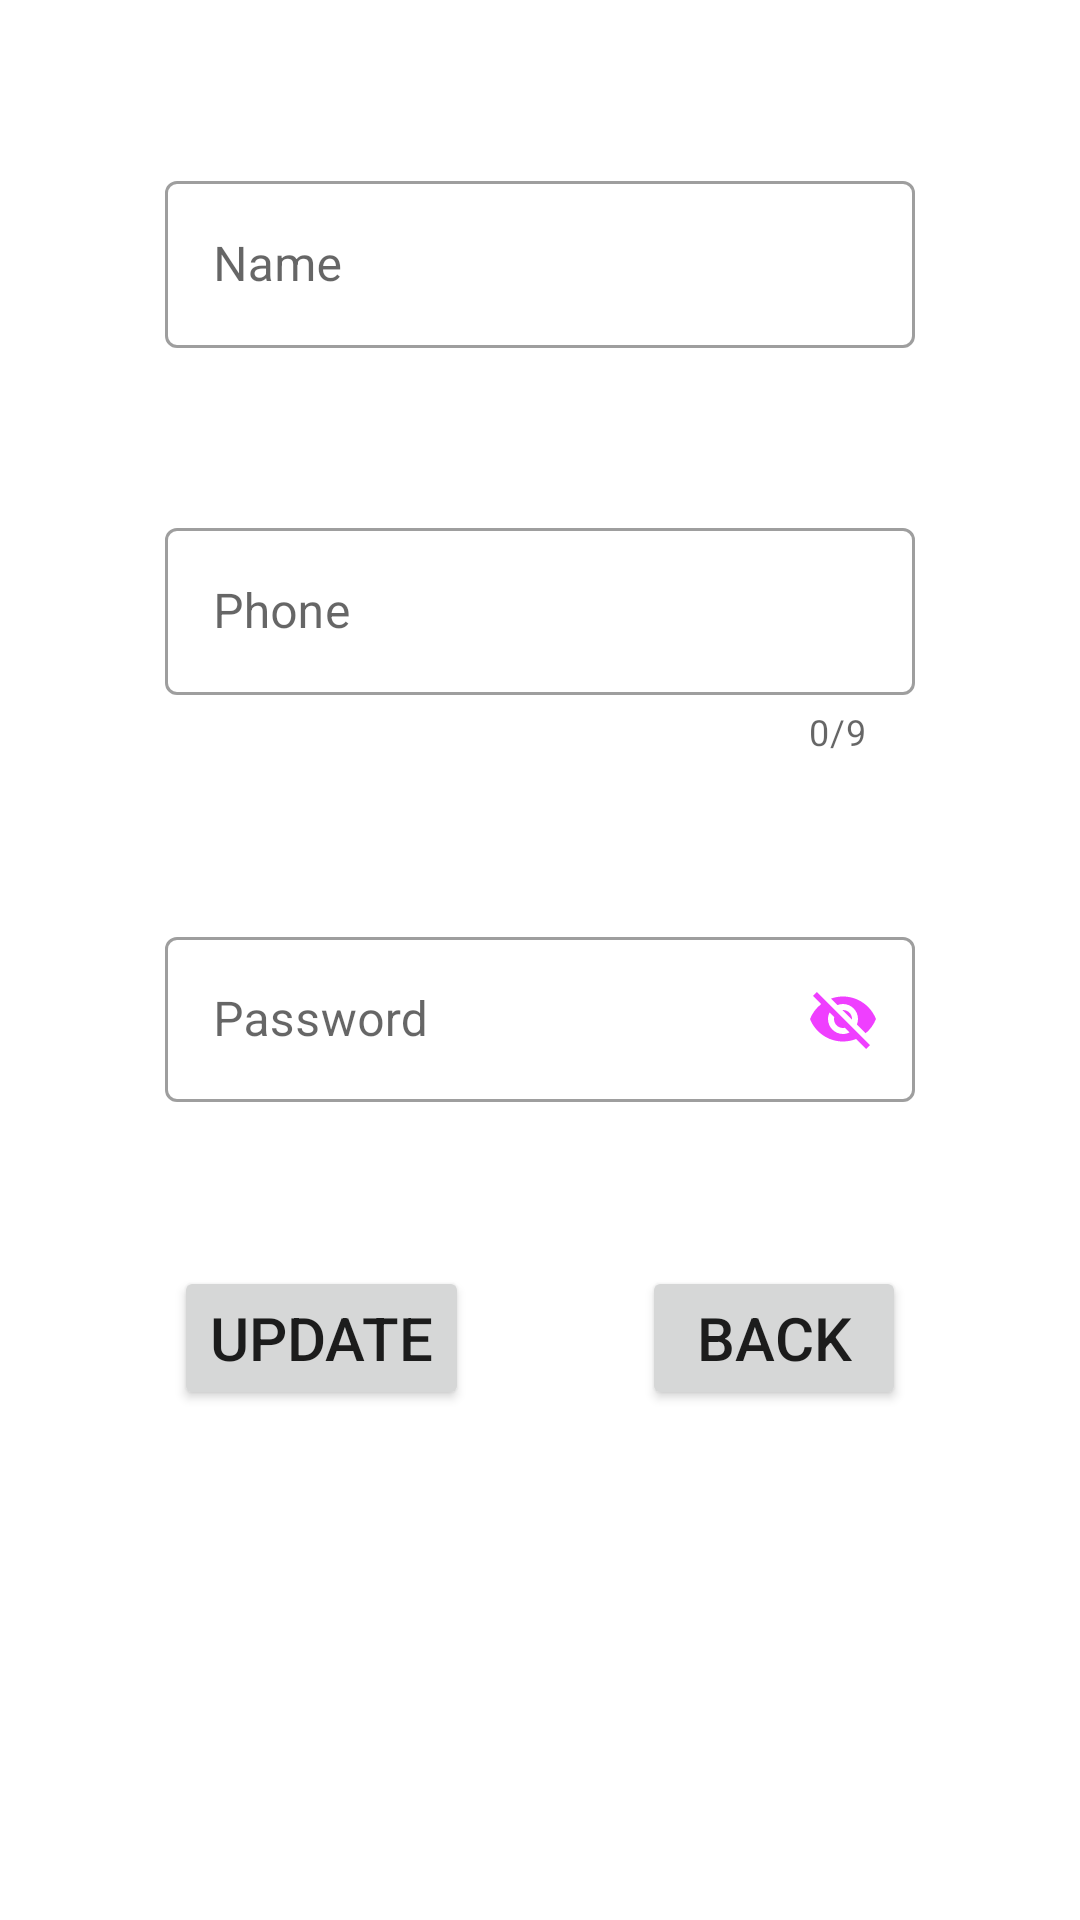

This screen was rendered from an Android layout file. Write that file and the resources it references.
<!-- AndroidManifest.xml: application theme Theme.P3_RecyclerView -->
<!-- res/layout/details_person.xml -->
<?xml version="1.0" encoding="utf-8"?>
<androidx.constraintlayout.widget.ConstraintLayout xmlns:android="http://schemas.android.com/apk/res/android"
    xmlns:app="http://schemas.android.com/apk/res-auto"
    xmlns:tools="http://schemas.android.com/tools"
    android:layout_width="match_parent"
    android:layout_height="match_parent"
    tools:context=".ui.detailsPerson.DetailsPersonActivity">

    <com.google.android.material.textfield.TextInputLayout
        android:id="@+id/etNameDetail"
        android:layout_width="wrap_content"
        android:layout_height="wrap_content"
        android:hint="@string/etName"
        app:layout_constraintStart_toStartOf="parent"
        app:layout_constraintEnd_toEndOf="parent"
        app:layout_constraintTop_toTopOf="parent"
        app:layout_constraintBottom_toTopOf="@id/etPhoneDetail"
        app:startIconDrawable="@drawable/person"
        app:startIconTint="@color/secondaryColor"

        style="@style/Widget.MaterialComponents.TextInputLayout.OutlinedBox">

        <com.google.android.material.textfield.TextInputEditText
            android:layout_width="250dp"
            android:layout_height="match_parent"
            android:maxLines="1"/>

    </com.google.android.material.textfield.TextInputLayout>

    <com.google.android.material.textfield.TextInputLayout
        android:id="@+id/etPhoneDetail"
        style="@style/Widget.MaterialComponents.TextInputLayout.OutlinedBox"
        android:layout_width="wrap_content"
        android:layout_height="wrap_content"
        android:hint="@string/etPhone"
        app:layout_constraintStart_toStartOf="parent"
        app:layout_constraintEnd_toEndOf="parent"
        app:layout_constraintTop_toBottomOf="@id/etNameDetail"
        app:layout_constraintBottom_toTopOf="@id/etPasswordDetail"
        app:counterEnabled="true"
        app:counterMaxLength="9"
        app:startIconDrawable="@drawable/call"
        app:startIconTint="@color/secondaryColor">

        <com.google.android.material.textfield.TextInputEditText
            android:layout_width="250dp"
            android:layout_height="match_parent"
            android:maxLength="9"
            android:inputType="number"/>

    </com.google.android.material.textfield.TextInputLayout>

    <com.google.android.material.textfield.TextInputLayout
        android:id="@+id/etPasswordDetail"
        style="@style/Widget.MaterialComponents.TextInputLayout.OutlinedBox"
        android:layout_width="wrap_content"
        android:layout_height="wrap_content"
        android:inputType="textPassword"
        android:hint="@string/etPassword"
        app:endIconMode="password_toggle"
        app:endIconTint="@color/secondaryColor"
        app:layout_constraintTop_toBottomOf="@id/etPhoneDetail"
        app:layout_constraintStart_toStartOf="parent"
        app:layout_constraintEnd_toEndOf="parent"
        app:layout_constraintBottom_toTopOf="@id/btnUpdate">

        <com.google.android.material.textfield.TextInputEditText
            android:layout_width="250dp"
            android:layout_height="55dp" />

    </com.google.android.material.textfield.TextInputLayout>


    <Button
        android:id="@+id/btnBack"
        android:layout_width="wrap_content"
        android:layout_height="wrap_content"
        android:text="@string/btnBack"
        android:textSize="20sp"
        app:layout_constraintStart_toEndOf="@id/btnUpdate"
        app:layout_constraintEnd_toEndOf="parent"
        app:layout_constraintTop_toBottomOf="@id/etPhoneDetail"
        app:layout_constraintBottom_toBottomOf="parent"
        />

    <Button
        android:id="@+id/btnUpdate"
        android:layout_width="wrap_content"
        android:layout_height="wrap_content"
        android:text="@string/btnUpdate"
        android:textSize="20sp"
        app:layout_constraintStart_toStartOf="parent"
        app:layout_constraintEnd_toStartOf="@id/btnBack"
        app:layout_constraintTop_toBottomOf="@id/etPhoneDetail"
        app:layout_constraintBottom_toBottomOf="parent" />

</androidx.constraintlayout.widget.ConstraintLayout>
<!-- resources referenced by this layout -->
<resources>
  <color name="secondaryColor">#ef3fff</color>
  <string name="btnBack">BACK</string>
  <string name="btnUpdate">UPDATE</string>
  <string name="etName">Name</string>
  <string name="etPassword">Password</string>
  <string name="etPhone">Phone</string>
  <style name="Theme.P3_RecyclerView" parent="Theme.MaterialComponents.DayNight.DarkActionBar">
          
          <item name="colorPrimary">@color/purple_500</item>
          <item name="colorPrimaryVariant">@color/purple_700</item>
          <item name="colorOnPrimary">@color/white</item>
          
          <item name="colorSecondary">@color/teal_200</item>
          <item name="colorSecondaryVariant">@color/teal_700</item>
          <item name="colorOnSecondary">@color/black</item>
          
          <item name="android:statusBarColor">?attr/colorPrimaryVariant</item>
          
      </style>
  <!-- not gathered from this repository: default colours our renderer supplied (Android Studio template values) -->
  <color name="purple_500">#FF6200EE</color>
  <color name="purple_700">#FF3700B3</color>
  <color name="teal_200">#FF03DAC5</color>
  <color name="teal_700">#FF018786</color>
  <color name="black">#FF000000</color>
  <color name="white">#FFFFFFFF</color>
</resources>
